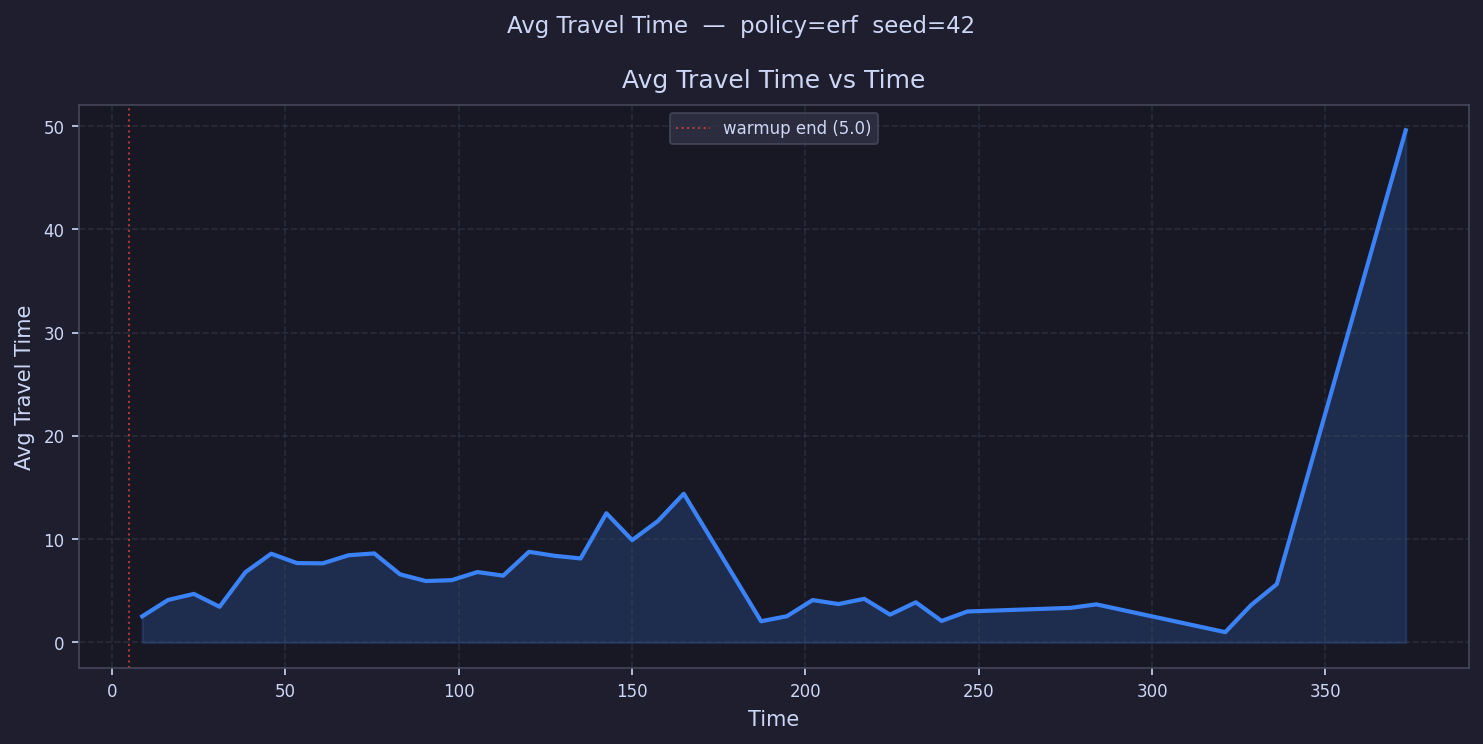

Values plotted in this chart, from the file beside it:
time, avg_travel_time
8.719, 2.529
16.16, 4.115
23.6, 4.702
31.03, 3.46
38.47, 6.8
45.91, 8.594
53.35, 7.686
60.79, 7.66
68.22, 8.444
75.66, 8.621
83.1, 6.595
90.54, 5.948
97.98, 6.032
105.4, 6.817
112.9, 6.471
120.3, 8.778
127.7, 8.388
135.2, 8.134
142.6, 12.51
150, 9.913
157.5, 11.76
164.9, 14.4
172.4, 
179.8, 
187.2, 2.055
194.7, 2.541
202.1, 4.108
209.5, 3.719
217, 4.227
224.4, 2.694
231.9, 3.888
239.3, 2.083
246.7, 3.0
254.2, 
261.6, 
269.1, 
276.5, 3.35
283.9, 3.69
291.4, 
298.8, 
306.2, 
313.7, 
321.1, 1.0
328.6, 3.616
336, 5.65
343.4, 
350.9, 
358.3, 
365.7, 
373.2, 49.59
